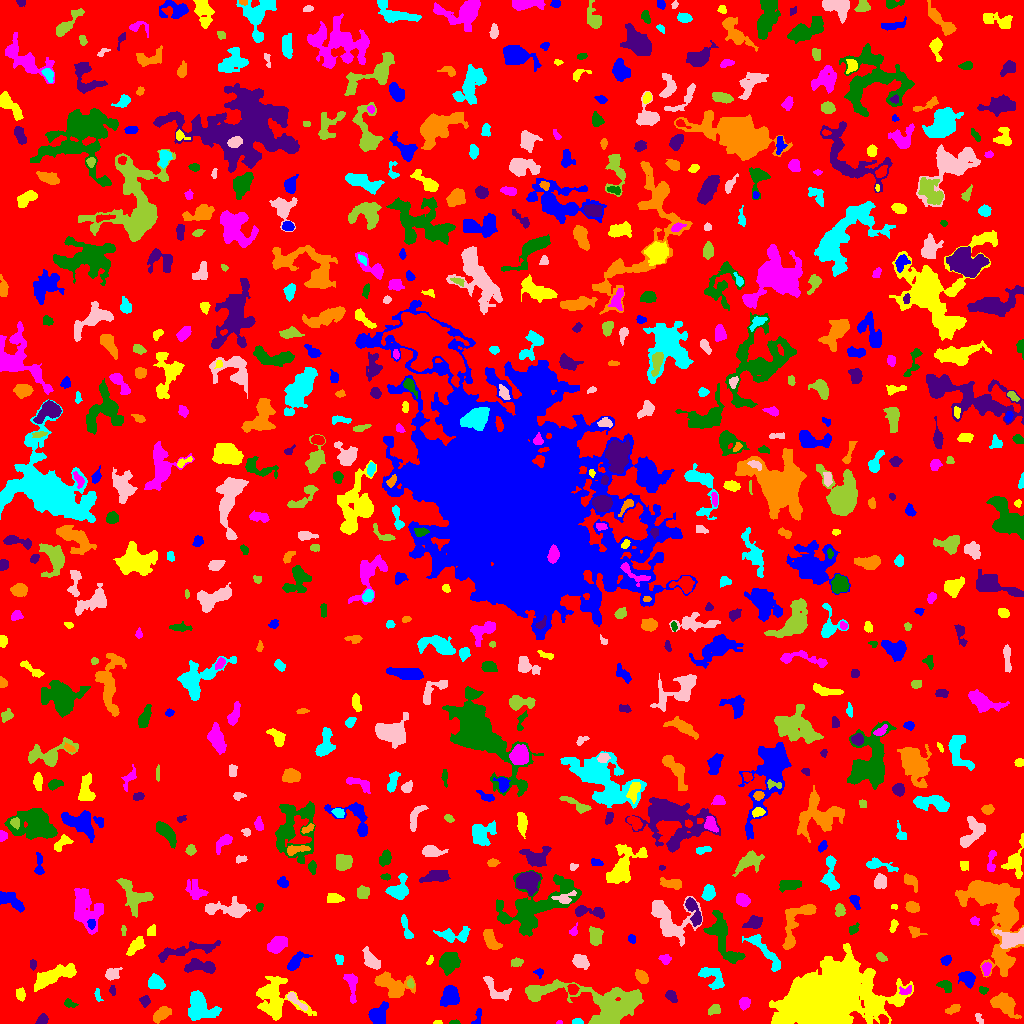

Values plotted in this chart, from the file beside it:
ID, X, Y, A, B, theta, total_flux, mu_max, mu_median, mu_mean, R_fwhm, R_e, R10, R90, x_start, x_end, y_start, y_end, area, greylevel
0, 516.4, 521.7, 301.9, 297.8, 0.9922, 1227118, 12.0, 1.0, 1.564, 51.49, 225, 84.26, 370.8, 0, 1023, 0, 1023, 784642, 1.564
1, 477.8, 7.457, 4.779, 1.664, 1.261, 94.0, 3.0, 1.0, 0.9792, 2.034, 2.985, 0.9772, 4.583, 471, 481, 0, 15, 96, 4.979
2, 437.7, 0.8261, 1.842, 0.8564, 0.08458, 92.0, 7.0, 2.0, 2.629, 1.784, 1.493, 0.5642, 2.459, 433, 442, 0, 3, 35, 7.629
3, 559.1, 0.8684, 1.468, 0.8931, 0.02448, 38.0, 4.0, 1.5, 1.583, 1.954, 1.382, 0.0, 2.257, 556, 562, 0, 3, 24, 6.583
4, 454.7, 1.051, 2.431, 0.9928, 0.01778, 98.0, 6.0, 2.0, 2.333, 2.394, 1.871, 0.5642, 3.038, 449, 460, 0, 4, 42, 6.333
5, 42.45, 3.975, 2.901, 2.304, 0.5674, 360.0, 6.0, 3.0, 3.462, 4.72, 3.241, 1.262, 5.015, 35, 48, 0, 10, 104, 6.462
6, 160.5, 9.042, 4.438, 2.303, 0.7477, 819.0, 11.0, 3.0, 3.863, 4.549, 3.989, 1.596, 6.433, 153, 171, 0, 17, 212, 7.863
7, 577.4, 1.307, 2.399, 1.195, -0.004643, 140.0, 7.0, 2.0, 2.258, 2.185, 2.034, 0.5642, 3.29, 572, 583, 0, 5, 62, 7.258
8, 979.2, 4.547, 3.027, 1.482, -1.022, 86.0, 3.0, 1.0, 1.265, 2.706, 2.394, 0.7979, 3.909, 975, 983, 0, 10, 68, 5.265
9, 714.4, 13.85, 3.189, 2.043, 0.4217, 110.0, 2.0, 1.0, 0.9565, 5.232, 3.09, 1.262, 4.853, 708, 720, 8, 19, 115, 4.957
10, 883.2, 3.736, 2.555, 1.99, -0.7878, 394.0, 8.0, 5.0, 4.635, 4.297, 2.985, 1.128, 4.334, 878, 888, 0, 9, 85, 11.64
11, 378.6, 8.777, 5.255, 3.434, 1.017, 637.0, 5.0, 2.0, 2.089, 6.358, 5.14, 1.954, 7.858, 368, 388, 0, 22, 305, 8.089
12, 830.1, 27.94, 19.49, 12.21, 0.3029, 95417, 114.0, 8.0, 16.65, 11.62, 15.03, 5.352, 32.56, 769, 913, 0, 80, 5731, 18.65
13, 744.2, 20.45, 2.761, 2.504, 1.454, 281.0, 5.0, 2.0, 2.266, 4.146, 3.385, 1.262, 5.202, 739, 750, 13, 26, 124, 6.266
14, 69.37, 19.92, 2.91, 1.77, -0.3197, 150.0, 4.0, 2.0, 1.724, 3.785, 2.646, 0.9772, 4.37, 64, 78, 16, 25, 87, 5.724
15, 144.7, 23.13, 2.343, 2.199, -1.333, 240.0, 7.0, 2.0, 2.424, 2.821, 2.764, 0.9772, 4.406, 139, 150, 16, 28, 99, 6.424
16, 953.2, 14.28, 3.82, 1.808, 0.4101, 250.0, 5.0, 2.0, 2.212, 3.949, 3.338, 1.128, 5.109, 945, 960, 9, 19, 113, 6.212
17, 97.75, 28.11, 3.655, 1.432, -1.345, 252.0, 7.0, 3.0, 3.652, 3.29, 2.764, 1.128, 4.184, 94, 103, 22, 35, 69, 6.652
18, 295.1, 23.46, 7.002, 1.818, -0.7064, 333.0, 5.0, 2.0, 2.25, 4.107, 3.7, 1.382, 5.971, 287, 307, 13, 31, 148, 7.25
19, 535.8, 30.52, 4.482, 3.129, 0.2132, 639.0, 8.0, 3.0, 3.381, 5.015, 4.334, 1.596, 6.794, 527, 549, 23, 36, 189, 9.381
20, 684.2, 12.88, 8.402, 5.544, 0.651, 1122, 7.0, 2.0, 2.372, 6.555, 6.129, 2.326, 9.69, 664, 699, 0, 35, 473, 6.372
21, 450.4, 28.13, 4.485, 3.84, -1.495, 1243, 10.0, 3.0, 3.825, 6.18, 5.046, 2.034, 8.176, 440, 459, 17, 38, 325, 7.825
22, 20.68, 29.21, 3.06, 2.055, -1.371, 272.0, 6.0, 2.0, 2.495, 3.949, 3.038, 1.128, 4.787, 16, 25, 22, 36, 109, 6.495
23, 351.4, 37.45, 9.206, 2.37, -1.467, 287.0, 4.0, 1.0, 1.248, 4.918, 4.514, 1.693, 7.291, 343, 357, 20, 50, 230, 5.248
24, 983, 33.43, 2.322, 1.437, -0.1869, 122.0, 4.0, 2.0, 1.877, 3.523, 2.326, 0.9772, 3.523, 979, 988, 29, 37, 65, 6.877
25, 671.1, 27.22, 3.161, 2.179, -0.8515, 418.0, 7.0, 3.0, 3.513, 4.222, 3.338, 1.262, 5.262, 665, 677, 21, 33, 119, 8.513
26, 1005, 19.2, 6.813, 4.159, -0.6737, 1789, 11.0, 4.0, 4.26, 6.482, 6.333, 2.459, 9.997, 990, 1021, 5, 31, 420, 7.26
27, 199.4, 17.95, 8.369, 6.251, -0.8388, 2682, 14.0, 4.0, 4.577, 6.308, 7.047, 2.646, 11.77, 188, 221, 3, 33, 586, 7.577
28, 496.3, 33.22, 8.979, 3.955, -0.6852, 678.0, 5.0, 2.0, 2.421, 6.077, 5.614, 2.185, 8.5, 483, 511, 23, 47, 280, 5.421
29, 410.4, 40.07, 2.118, 1.56, -1.469, 111.0, 4.0, 2.0, 1.85, 3.338, 2.326, 0.7979, 3.656, 407, 414, 35, 45, 60, 7.85
30, 572.6, 34, 2.472, 2.265, -1.3, 318.0, 7.0, 3.0, 3.029, 3.523, 2.932, 1.128, 4.754, 567, 579, 29, 39, 105, 10.03
31, 967.4, 45.02, 3.874, 3.074, -0.7077, 759.0, 9.0, 3.0, 3.614, 4.853, 4.297, 1.693, 6.794, 958, 975, 35, 52, 210, 7.614
32, 53.78, 47.6, 12.27, 3.495, 0.3952, 3216, 11.0, 6.0, 5.662, 9.624, 7.838, 3.09, 11.93, 34, 76, 32, 60, 568, 7.662
33, 905.6, 32.79, 3.452, 2.09, 0.3301, 149.0, 3.0, 1.5, 1.585, 3.868, 3.192, 1.128, 4.951, 899, 911, 29, 38, 94, 7.585
34, 946, 37.06, 3.68, 2.224, -0.5493, 283.0, 5.0, 2.0, 2.081, 4.068, 3.478, 1.382, 5.352, 936, 951, 31, 43, 136, 6.081
35, 112.6, 32.74, 2.326, 1.29, -1.448, 138.0, 7.0, 2.0, 2.379, 2.111, 2.034, 0.7979, 3.523, 109, 115, 28, 38, 58, 6.379
36, 392.3, 37.87, 9.952, 5.372, -0.4005, 1782, 7.0, 3.0, 3.258, 8.253, 7.378, 2.821, 11.56, 374, 415, 26, 52, 547, 6.258
37, 155.5, 40.79, 4.117, 3.099, -0.3887, 738.0, 7.0, 4.0, 3.465, 5.836, 4.549, 1.784, 6.979, 148, 165, 34, 50, 213, 8.465
38, 111.5, 50.03, 3.058, 2.311, 0.4222, 458.0, 11.0, 2.0, 2.917, 3.09, 3.09, 1.128, 5.262, 105, 122, 43, 56, 157, 6.917
39, 607.3, 18.6, 22.82, 9.898, -0.185, 7777, 18.0, 4.0, 4.532, 7.59, 11.87, 4.068, 19.96, 525, 643, 0, 44, 1716, 7.532
40, 316.8, 40.16, 7.54, 2.336, 1.104, 417.0, 5.0, 2.0, 2.117, 4.886, 4.297, 1.693, 6.723, 308, 326, 28, 52, 197, 6.117
41, 539, 51.1, 2.301, 2.025, -0.1765, 82.0, 3.0, 1.0, 1.242, 2.523, 2.394, 0.7979, 3.949, 533, 543, 45, 55, 66, 5.242
42, 273.7, 25.67, 11.78, 8.596, -0.6044, 1955, 9.0, 2.0, 2.032, 5.14, 8.156, 2.764, 14.4, 256, 316, 3, 47, 962, 6.032
43, 986.3, 54.37, 3.208, 2.109, 1.464, 231.0, 5.0, 2.0, 2.179, 3.385, 3.241, 1.262, 5.015, 981, 991, 48, 61, 106, 8.179
44, 447.7, 61.9, 4.147, 3.995, 0.623, 1337, 13.0, 2.0, 3.683, 4.951, 4.754, 1.871, 8.387, 439, 460, 48, 71, 363, 7.683
45, 201.3, 57.06, 8.414, 2.908, -0.06898, 1078, 11.0, 3.0, 3.358, 3.613, 5.382, 1.871, 8.722, 184, 215, 50, 65, 321, 7.358
46, 641.7, 46.46, 3.35, 2.336, -0.8353, 511.0, 8.0, 3.0, 3.34, 4.652, 3.613, 1.493, 5.642, 635, 648, 40, 54, 153, 7.34
47, 711.7, 47.22, 7.733, 4.246, -0.6856, 1068, 7.0, 3.0, 3.276, 6.283, 5.726, 2.185, 8.974, 698, 724, 34, 56, 326, 6.276
48, 372, 62, 5.118, 2.787, -0.8313, 565.0, 8.0, 2.0, 2.316, 4.222, 4.029, 1.493, 7.024, 362, 380, 54, 77, 244, 6.316
49, 516.2, 61.16, 2.9, 1.96, 0.1008, 334.0, 8.0, 3.0, 3.408, 3.478, 2.877, 1.128, 4.82, 511, 523, 57, 66, 98, 6.408
50, 801.7, 64.35, 2.792, 2.091, 1.26, 282.0, 6.0, 2.0, 2.41, 4.146, 3.038, 1.262, 4.754, 796, 807, 57, 70, 117, 7.41
51, 295.5, 61.82, 5.992, 2.711, 0.7759, 1086, 11.0, 5.0, 4.959, 4.918, 4.72, 1.784, 7.421, 287, 312, 53, 72, 219, 6.959
52, 430, 62.7, 2.506, 1.291, 1.13, 83.0, 4.0, 1.0, 1.627, 2.646, 2.111, 0.7979, 3.568, 426, 433, 59, 68, 51, 5.627
53, 665.3, 64.12, 2.764, 2.233, -0.2228, 176.0, 4.0, 2.0, 1.76, 4.146, 2.932, 1.128, 4.754, 658, 671, 59, 69, 100, 6.76
54, 719.9, 89.92, 12.76, 5.594, -1.127, 1467, 9.0, 2.0, 2.449, 4.618, 7.247, 2.459, 11.87, 703, 745, 60, 113, 599, 6.449
55, 33.06, 58.94, 2.703, 1.508, 1.556, 126.0, 3.0, 2.0, 1.938, 3.432, 2.523, 1.128, 4.029, 30, 36, 53, 64, 65, 6.938
56, 996.2, 112.1, 25.93, 12.34, -1.342, 10506, 14.0, 4.0, 4.521, 12.87, 14.38, 5.412, 23.28, 955, 1023, 46, 143, 2324, 7.521
57, 339.1, 64.05, 2.451, 1.608, -1.305, 194.0, 6.0, 2.0, 2.425, 3.385, 2.459, 0.9772, 3.949, 335, 343, 59, 69, 80, 6.425
58, 580, 62.39, 3.754, 2.608, -0.458, 776.0, 12.0, 3.0, 3.861, 4.222, 3.868, 1.382, 6.383, 572, 589, 54, 69, 201, 7.861
59, 881, 66.01, 2.528, 1.551, -0.5825, 136.0, 5.0, 1.0, 1.659, 2.585, 2.326, 0.7979, 3.989, 876, 887, 62, 71, 82, 7.659
... 682 more rows
